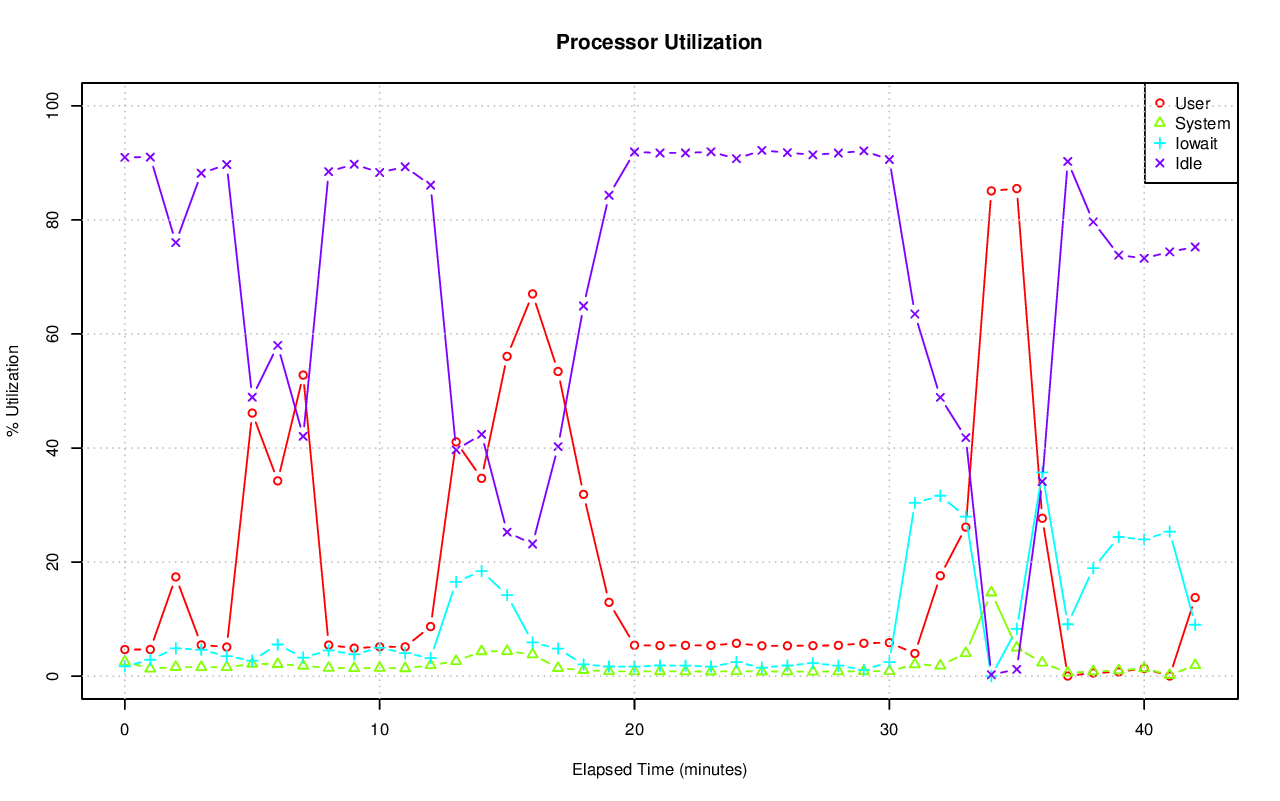

Data behind this chart, as committed beside it:
# hostname; interval; timestamp; CPU; %user; %nice; %system; %iowait; %steal; %idle
pgxl4; 60; 1440257523; -1; 4.67; 0.00; 2.54; 1.74; 0.08; 90.97
pgxl4; 60; 1440257523; 0; 6.90; 0.00; 5.95; 0.19; 0.19; 86.77
pgxl4; 60; 1440257523; 1; 3.61; 0.00; 1.11; 0.24; 0.05; 94.99
pgxl4; 60; 1440257523; 2; 1.96; 0.00; 2.92; 6.52; 0.07; 88.54
pgxl4; 60; 1440257523; 3; 6.24; 0.00; 0.28; 0.00; 0.00; 93.48
pgxl4; 60; 1440257583; -1; 4.68; 0.00; 1.32; 2.88; 0.11; 91.00
pgxl4; 60; 1440257583; 0; 10.78; 0.00; 2.40; 0.26; 0.32; 86.24
pgxl4; 60; 1440257583; 1; 5.21; 0.00; 1.24; 1.63; 0.07; 91.86
pgxl4; 60; 1440257583; 2; 2.34; 0.00; 1.47; 9.42; 0.08; 86.68
pgxl4; 60; 1440257583; 3; 0.64; 0.00; 0.22; 0.13; 0.02; 98.99
pgxl4; 60; 1440257643; -1; 17.40; 0.00; 1.60; 4.89; 0.10; 76.02
pgxl4; 60; 1440257643; 0; 12.43; 0.00; 3.43; 6.66; 0.24; 77.23
pgxl4; 60; 1440257643; 1; 3.49; 0.00; 1.21; 2.66; 0.03; 92.60
pgxl4; 60; 1440257643; 2; 5.36; 0.00; 1.45; 9.36; 0.12; 83.71
pgxl4; 60; 1440257643; 3; 47.77; 0.00; 0.38; 1.00; 0.02; 50.83
pgxl4; 60; 1440257703; -1; 5.48; 0.00; 1.59; 4.64; 0.12; 88.17
pgxl4; 60; 1440257703; 0; 13.51; 0.00; 3.01; 3.04; 0.28; 80.16
pgxl4; 60; 1440257703; 1; 4.96; 0.00; 1.98; 4.77; 0.05; 88.24
pgxl4; 60; 1440257703; 2; 2.21; 0.00; 1.00; 8.77; 0.12; 87.90
pgxl4; 60; 1440257703; 3; 1.56; 0.00; 0.39; 1.98; 0.02; 96.06
pgxl4; 60; 1440257763; -1; 5.11; 0.00; 1.56; 3.51; 0.12; 89.71
pgxl4; 60; 1440257763; 0; 14.16; 0.00; 3.10; 0.63; 0.28; 81.83
pgxl4; 60; 1440257763; 1; 4.45; 0.00; 1.91; 6.50; 0.03; 87.11
pgxl4; 60; 1440257763; 2; 1.79; 0.00; 0.88; 5.30; 0.12; 91.91
pgxl4; 60; 1440257763; 3; 0.35; 0.00; 0.40; 1.53; 0.00; 97.71
pgxl4; 60; 1440257823; -1; 46.13; 0.00; 2.16; 2.73; 0.06; 48.92
pgxl4; 60; 1440257823; 0; 35.46; 0.00; 4.35; 3.28; 0.15; 56.76
pgxl4; 60; 1440257823; 1; 57.13; 0.00; 1.96; 3.62; 0.03; 37.25
pgxl4; 60; 1440257823; 2; 36.51; 0.00; 1.80; 3.39; 0.08; 58.22
pgxl4; 60; 1440257823; 3; 54.98; 0.00; 0.62; 0.67; 0.02; 43.71
pgxl4; 60; 1440257883; -1; 34.24; 0.00; 2.12; 5.56; 0.08; 58.00
pgxl4; 60; 1440257883; 0; 24.66; 0.00; 4.14; 3.81; 0.17; 67.21
pgxl4; 60; 1440257883; 1; 58.94; 0.00; 1.21; 1.02; 0.00; 38.83
pgxl4; 60; 1440257883; 2; 18.88; 0.00; 2.44; 14.59; 0.10; 63.98
pgxl4; 60; 1440257883; 3; 33.91; 0.00; 0.75; 2.95; 0.02; 62.37
pgxl4; 60; 1440257943; -1; 52.79; 0.00; 1.82; 3.27; 0.07; 42.05
pgxl4; 60; 1440257943; 0; 39.90; 0.00; 3.78; 5.07; 0.15; 51.09
pgxl4; 60; 1440257943; 1; 65.01; 0.00; 0.65; 1.27; 0.03; 33.03
pgxl4; 60; 1440257943; 2; 28.27; 0.00; 2.40; 5.88; 0.09; 63.37
pgxl4; 60; 1440257943; 3; 77.21; 0.00; 0.52; 0.94; 0.00; 21.33
pgxl4; 60; 1440258003; -1; 5.46; 0.00; 1.45; 4.52; 0.11; 88.46
pgxl4; 60; 1440258003; 0; 13.89; 0.00; 2.93; 0.86; 0.26; 82.06
pgxl4; 60; 1440258003; 1; 4.26; 0.00; 1.89; 8.58; 0.03; 85.23
pgxl4; 60; 1440258003; 2; 1.58; 0.00; 0.89; 7.44; 0.12; 89.97
pgxl4; 60; 1440258003; 3; 2.43; 0.00; 0.15; 1.09; 0.02; 96.31
pgxl4; 60; 1440258063; -1; 4.91; 0.00; 1.40; 3.83; 0.11; 89.75
pgxl4; 60; 1440258063; 0; 13.09; 0.00; 2.70; 2.35; 0.28; 81.58
pgxl4; 60; 1440258063; 1; 4.66; 0.00; 1.93; 5.52; 0.05; 87.84
pgxl4; 60; 1440258063; 2; 1.87; 0.00; 0.87; 6.33; 0.12; 90.81
pgxl4; 60; 1440258063; 3; 0.30; 0.00; 0.18; 1.11; 0.02; 98.39
pgxl4; 60; 1440258123; -1; 5.16; 0.00; 1.45; 4.97; 0.12; 88.30
pgxl4; 60; 1440258123; 0; 13.22; 0.00; 2.53; 1.23; 0.28; 82.75
pgxl4; 60; 1440258123; 1; 4.95; 0.00; 1.94; 7.10; 0.05; 85.95
pgxl4; 60; 1440258123; 2; 2.15; 0.00; 0.94; 10.23; 0.14; 86.55
pgxl4; 60; 1440258123; 3; 0.65; 0.00; 0.42; 1.26; 0.02; 97.65
pgxl4; 60; 1440258183; -1; 5.15; 0.00; 1.38; 4.05; 0.12; 89.31
pgxl4; 60; 1440258183; 0; 12.71; 0.00; 2.66; 1.24; 0.30; 83.09
pgxl4; 60; 1440258183; 1; 5.48; 0.00; 1.32; 2.81; 0.05; 90.34
pgxl4; 60; 1440258183; 2; 2.02; 0.00; 1.32; 11.68; 0.10; 84.88
pgxl4; 60; 1440258183; 3; 0.67; 0.00; 0.29; 0.42; 0.00; 98.62
... 155 more rows
